5-way image classification set "dataset" from GitHub (schwein69/VA_Project); label vocabulary: fist, index finger pointing, open palm, pinch, two fingers.

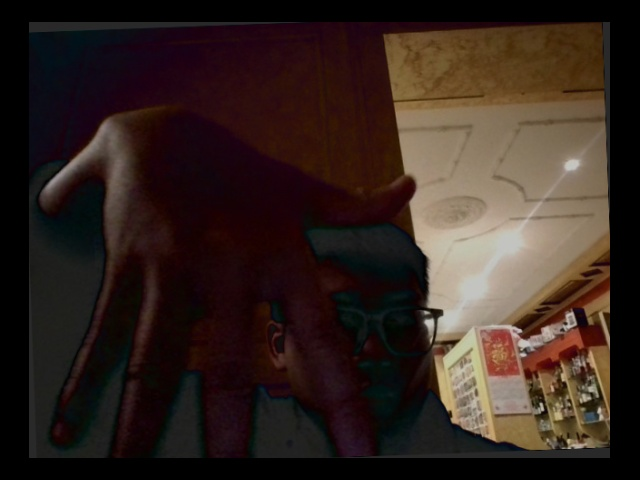
Label: open palm

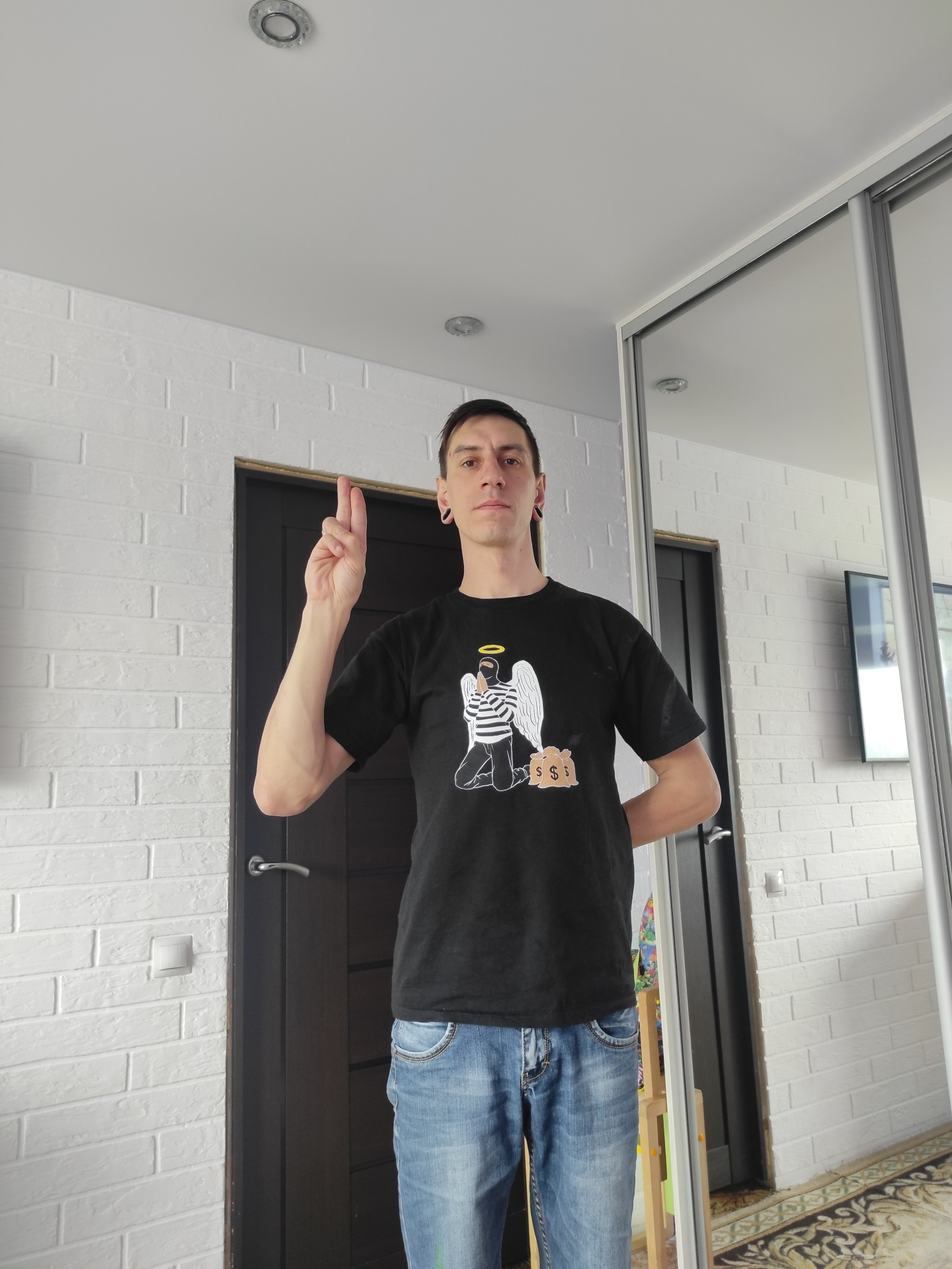
Label: two fingers

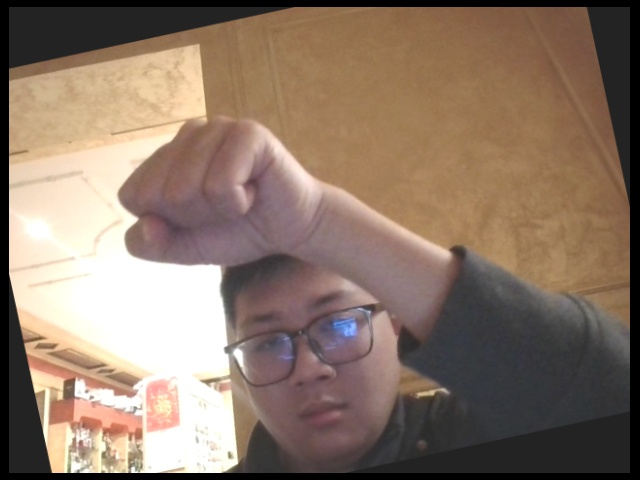
Label: fist

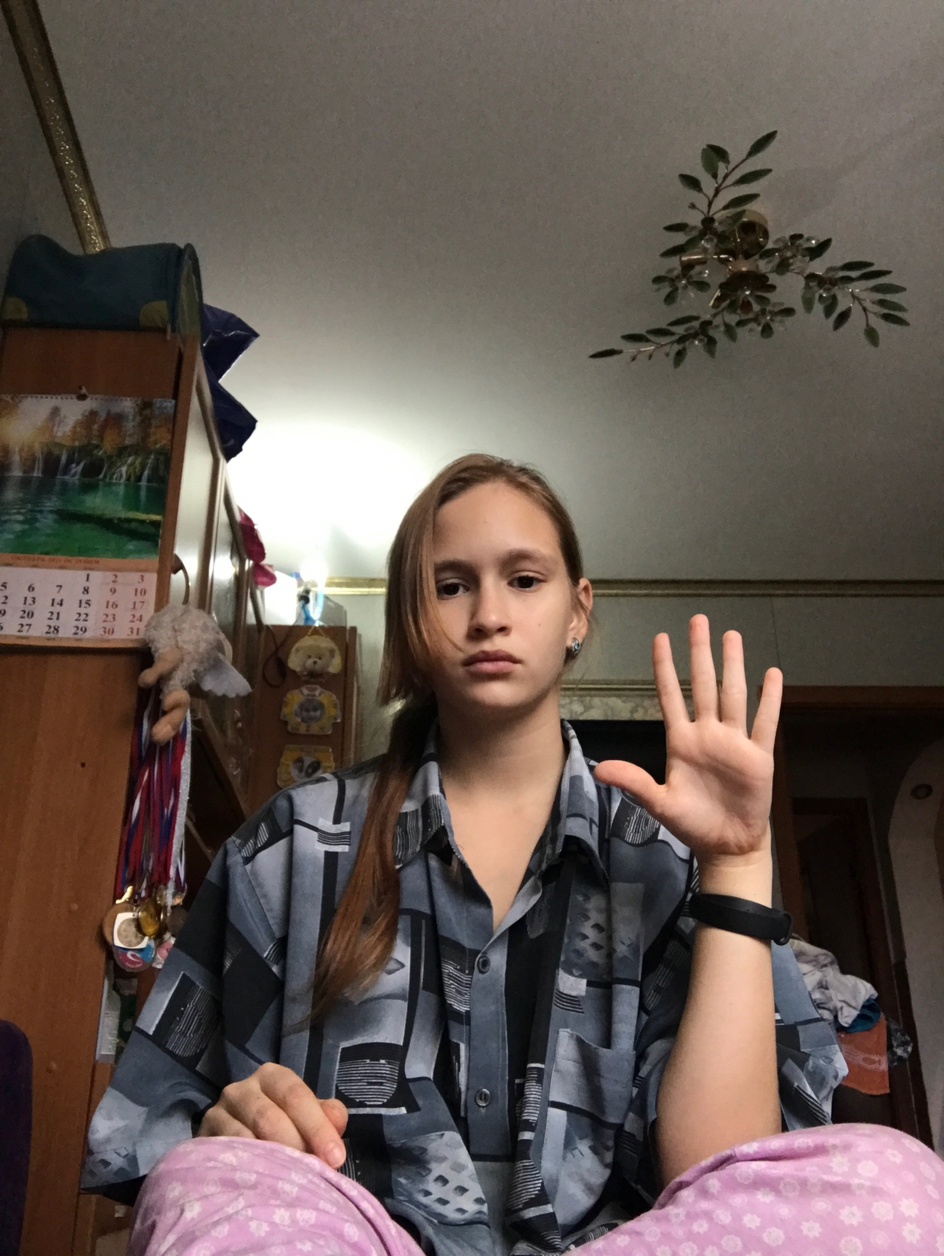
Label: open palm

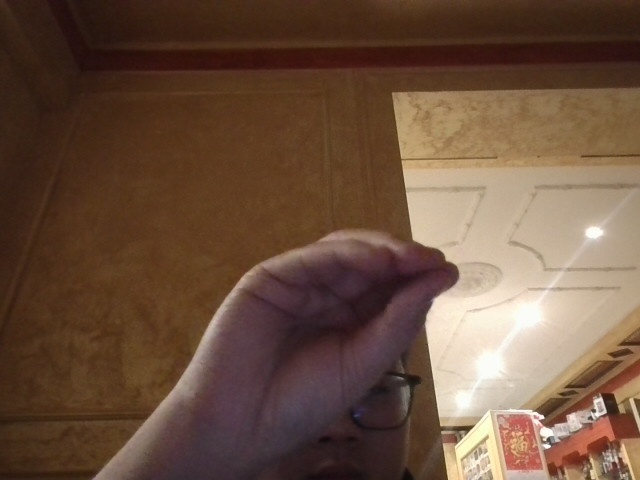
Label: pinch

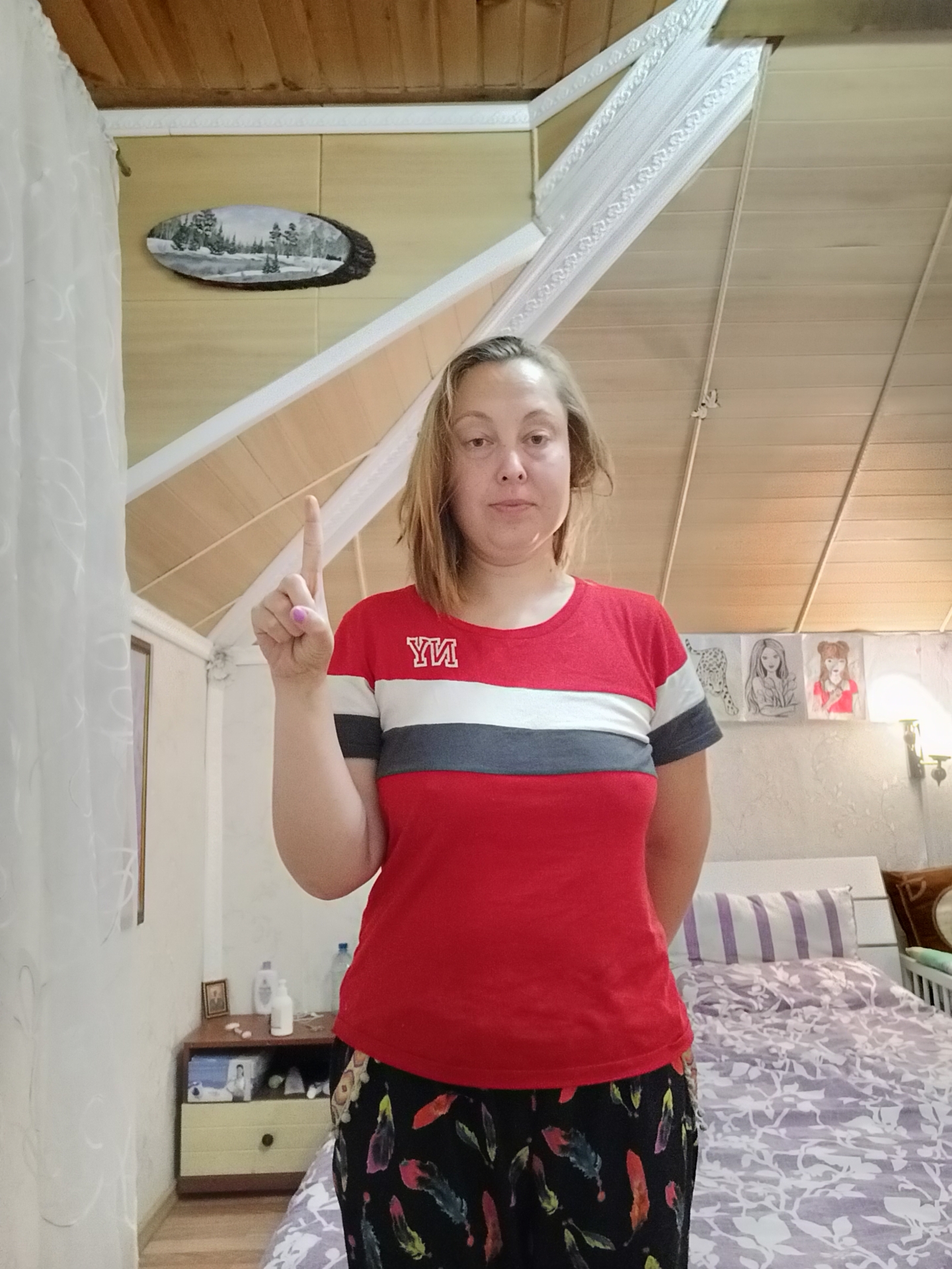
Label: index finger pointing
